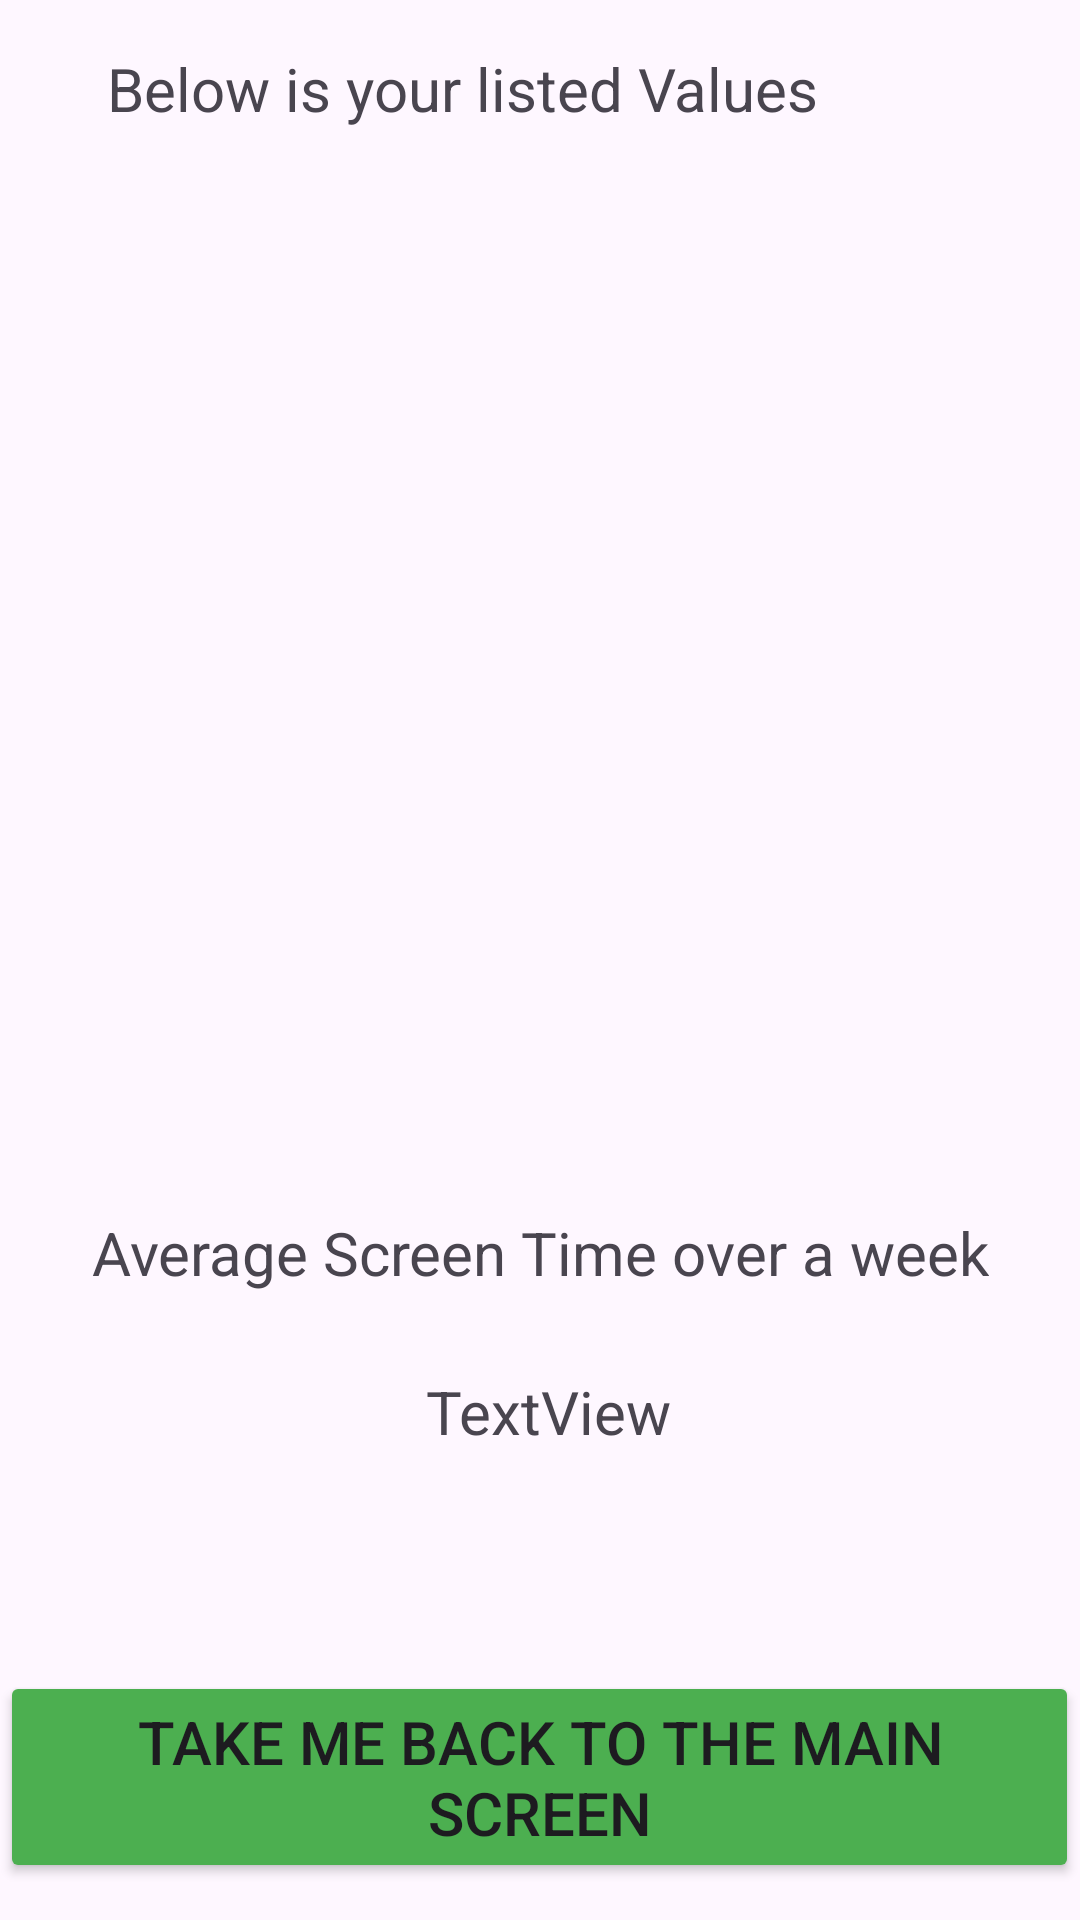

The Android layout XML behind this screen, and the referenced resources:
<!-- AndroidManifest.xml: application theme Theme.ParallelArraysPractice -->
<!-- res/layout/activity_detailed_view_screen.xml -->
<?xml version="1.0" encoding="utf-8"?>
<androidx.constraintlayout.widget.ConstraintLayout xmlns:android="http://schemas.android.com/apk/res/android"
    xmlns:app="http://schemas.android.com/apk/res-auto"
    xmlns:tools="http://schemas.android.com/tools"
    android:layout_width="match_parent"
    android:layout_height="match_parent"
    tools:context=".DetailedViewScreen">

    <ListView
        android:id="@+id/yourTimeSpent"
        android:layout_width="409dp"
        android:layout_height="312dp"
        android:layout_marginStart="1dp"
        android:layout_marginTop="25dp"
        android:layout_marginEnd="1dp"
        app:layout_constraintEnd_toEndOf="parent"
        app:layout_constraintStart_toStartOf="parent"
        app:layout_constraintTop_toBottomOf="@+id/textView2" />

    <TextView
        android:id="@+id/textView2"
        android:layout_width="wrap_content"
        android:layout_height="wrap_content"
        android:layout_marginTop="16dp"
        android:layout_marginEnd="87dp"
        android:text="Below is your listed Values"
        android:textSize="20sp"
        app:layout_constraintEnd_toEndOf="parent"
        app:layout_constraintTop_toTopOf="parent" />

    <TextView
        android:id="@+id/textView3"
        android:layout_width="wrap_content"
        android:layout_height="wrap_content"
        android:layout_marginStart="55dp"
        android:layout_marginTop="24dp"
        android:layout_marginEnd="55dp"
        android:text="Average Screen Time over a week"
        android:textSize="20sp"
        app:layout_constraintEnd_toEndOf="parent"
        app:layout_constraintStart_toStartOf="parent"
        app:layout_constraintTop_toBottomOf="@+id/yourTimeSpent" />

    <TextView
        android:id="@+id/textView4"
        android:layout_width="126dp"
        android:layout_height="39dp"
        android:layout_marginStart="142dp"
        android:layout_marginTop="26dp"
        android:text="TextView"
        android:textSize="20sp"
        app:layout_constraintStart_toStartOf="parent"
        app:layout_constraintTop_toBottomOf="@+id/textView3" />

    <Button
        android:id="@+id/NavigateMainScreen"
        android:layout_width="wrap_content"
        android:layout_height="wrap_content"
        android:layout_marginStart="45dp"
        android:layout_marginTop="61dp"
        android:layout_marginEnd="46dp"
        android:backgroundTint="#4CAF50"
        android:text="Take me back to the main screen"
        android:textSize="20sp"
        app:layout_constraintEnd_toEndOf="parent"
        app:layout_constraintStart_toStartOf="parent"
        app:layout_constraintTop_toBottomOf="@+id/textView4" />
</androidx.constraintlayout.widget.ConstraintLayout>
<!-- resources referenced by this layout -->
<resources>
  <style name="Theme.ParallelArraysPractice" parent="Base.Theme.ParallelArraysPractice" />
  <style name="Base.Theme.ParallelArraysPractice" parent="Theme.Material3.DayNight.NoActionBar">
          
          
      </style>
</resources>
